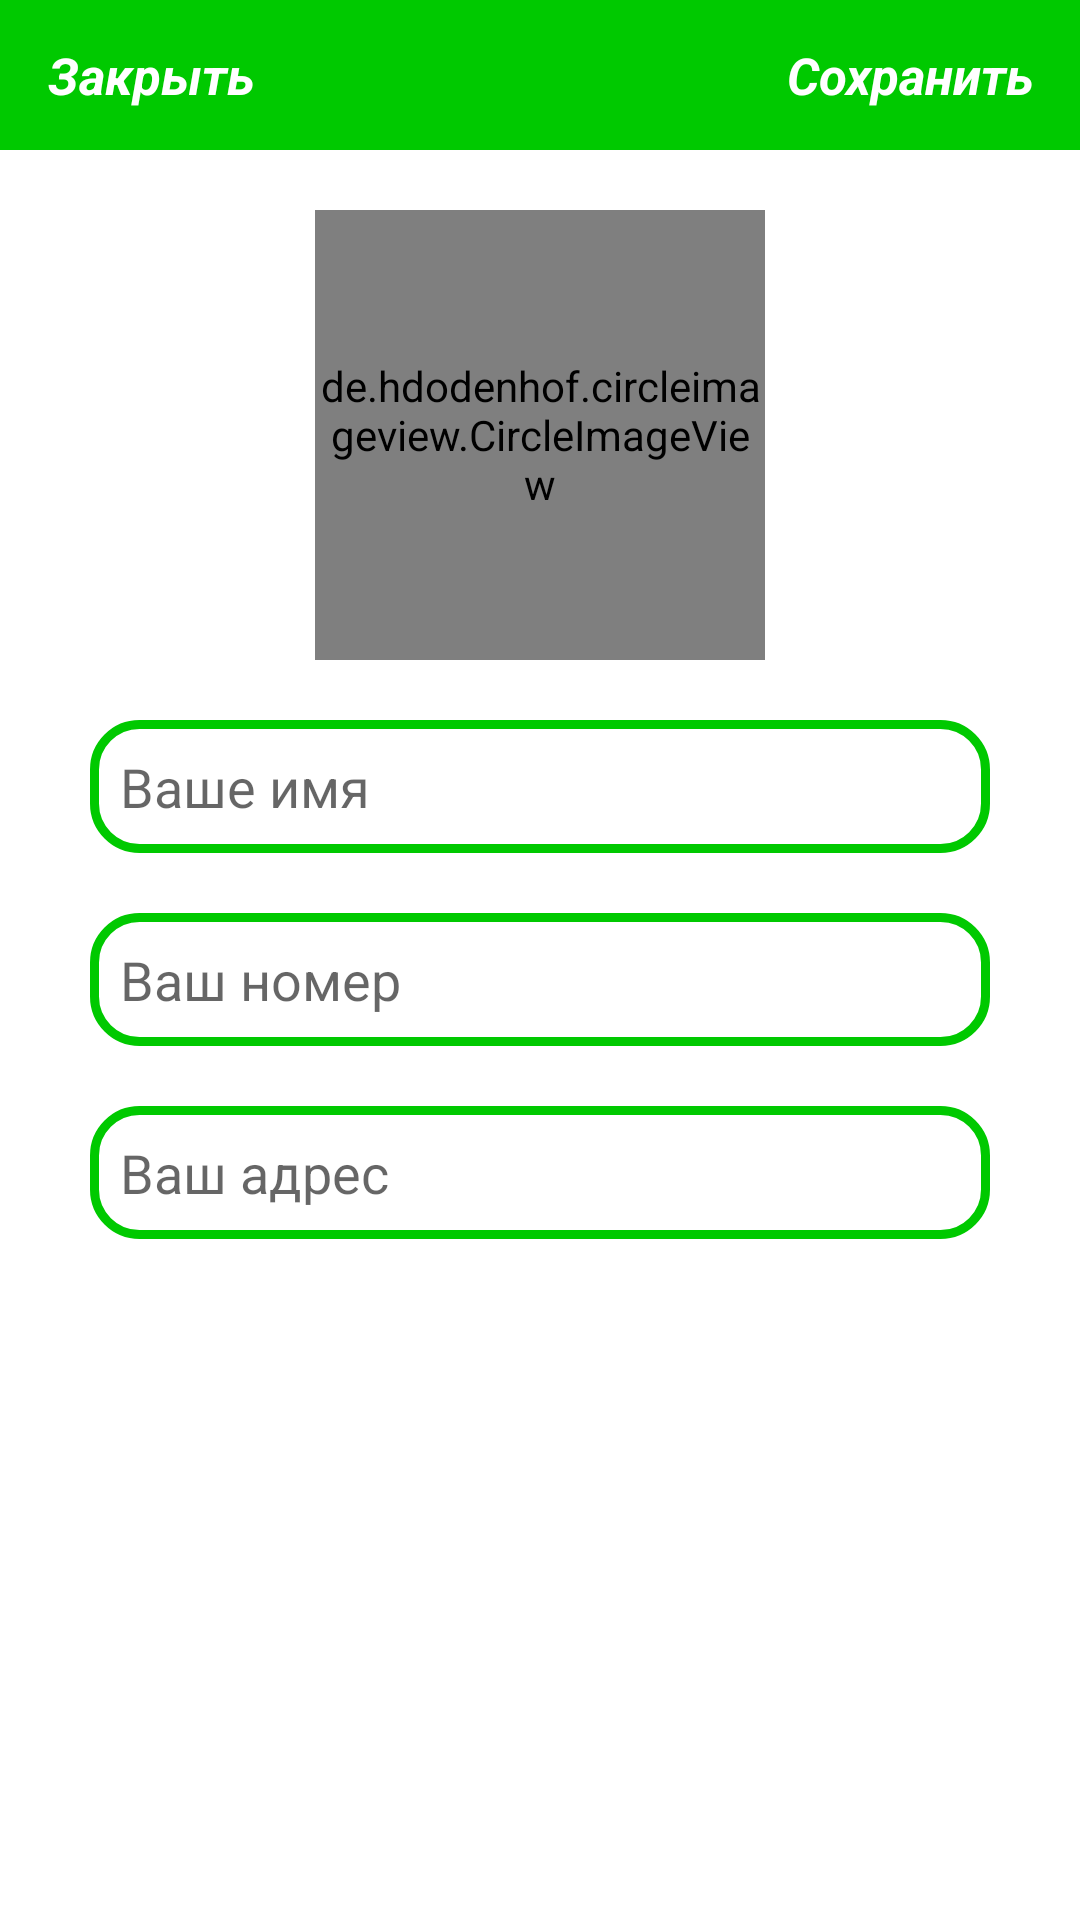

Android layout source for this screen:
<!-- AndroidManifest.xml: application theme Theme.TkrTpuShop -->
<!-- res/layout/activity_settings.xml -->
<?xml version="1.0" encoding="utf-8"?>
<RelativeLayout
    xmlns:android="http://schemas.android.com/apk/res/android"
    xmlns:app="http://schemas.android.com/apk/res-auto"
    xmlns:tools="http://schemas.android.com/tools"
    android:layout_width="match_parent"
    android:layout_height="match_parent"
    tools:context=".Users.SettingsActivity">

    <com.google.android.material.appbar.AppBarLayout
        android:id="@+id/app_bar_settings"
        android:layout_width="match_parent"
        android:layout_height="50dp"
        android:background="@color/green">

        <androidx.appcompat.widget.Toolbar
            android:id="@+id/toolbar_settings"
            android:layout_width="match_parent"
            android:layout_height="wrap_content">

            <RelativeLayout
                android:layout_width="match_parent"
                android:layout_height="match_parent">

                <TextView
                    android:id="@+id/close_settings_tv"
                    android:layout_width="wrap_content"
                    android:layout_height="wrap_content"
                    android:text="Закрыть"
                    android:textColor="@android:color/white"
                    android:textSize="17sp"
                    android:layout_alignParentStart="true"
                    android:textStyle="bold|italic"
                    />

                <TextView
                    android:id="@+id/save_settings_tv"
                    android:layout_width="wrap_content"
                    android:layout_height="wrap_content"
                    android:text="Сохранить"
                    android:textColor="@android:color/white"
                    android:textSize="17sp"
                    android:layout_marginRight="15dp"
                    android:layout_alignParentEnd="true"
                    android:textStyle="bold|italic"
                    />

            </RelativeLayout>

        </androidx.appcompat.widget.Toolbar>

    </com.google.android.material.appbar.AppBarLayout>

    <de.hdodenhof.circleimageview.CircleImageView
        android:id="@+id/settings_account_image"
        android:layout_width="150dp"
        android:layout_height="150dp"
        android:src="@drawable/profile"
        android:layout_below="@+id/app_bar_settings"
        android:layout_centerHorizontal="true"
        android:layout_marginTop="20dp"
        />

    <EditText
        android:id="@+id/settings_fullname"
        android:layout_width="match_parent"
        android:layout_height="wrap_content"
        android:layout_below="@+id/settings_account_image"
        android:hint="Ваше имя"
        android:layout_marginRight="30dp"
        android:layout_marginLeft="30dp"
        android:layout_marginTop="20dp"
        android:padding="10dp"
        android:background="@drawable/input_design"
        />

    <EditText
        android:id="@+id/settings_phone"
        android:layout_width="match_parent"
        android:layout_height="wrap_content"
        android:layout_below="@+id/settings_fullname"
        android:hint="Ваш номер"
        android:layout_marginRight="30dp"
        android:layout_marginLeft="30dp"
        android:layout_marginTop="20dp"
        android:padding="10dp"
        android:background="@drawable/input_design"
        />

    <EditText
        android:id="@+id/settings_address"
        android:layout_width="match_parent"
        android:layout_height="wrap_content"
        android:layout_below="@+id/settings_phone"
        android:hint="Ваш адрес"
        android:layout_marginRight="30dp"
        android:layout_marginLeft="30dp"
        android:layout_marginTop="20dp"
        android:padding="10dp"
        android:background="@drawable/input_design"
        />


</RelativeLayout>
<!-- resources referenced by this layout -->
<resources>
  <color name="green">#00C900</color>
  <!-- drawable input_design (drawable) -->
  <?xml version="1.0" encoding="utf-8"?>
  <shape xmlns:android="http://schemas.android.com/apk/res/android">
  
      <stroke
          android:color="@color/green"
          android:width="3dp"
          >
      </stroke>
      <corners
          android:radius="15dp"
  
          >
      </corners>
  
  </shape>
  <style name="Theme.TkrTpuShop" parent="Theme.MaterialComponents.DayNight.DarkActionBar">
          
          <item name="colorPrimary">@color/purple_500</item>
          <item name="colorPrimaryVariant">@color/purple_700</item>
          <item name="colorOnPrimary">@color/white</item>
          
          <item name="colorSecondary">@color/teal_200</item>
          <item name="colorSecondaryVariant">@color/teal_700</item>
          <item name="colorOnSecondary">@color/black</item>
          
          <item name="android:statusBarColor">?attr/colorPrimaryVariant</item>
          
      </style>
  <color name="purple_500">#FF6200EE</color>
  <color name="purple_700">#FF3700B3</color>
  <color name="white">#FFFFFFFF</color>
  <color name="teal_200">#FF03DAC5</color>
  <color name="teal_700">#FF018786</color>
  <color name="black">#FF000000</color>
</resources>
